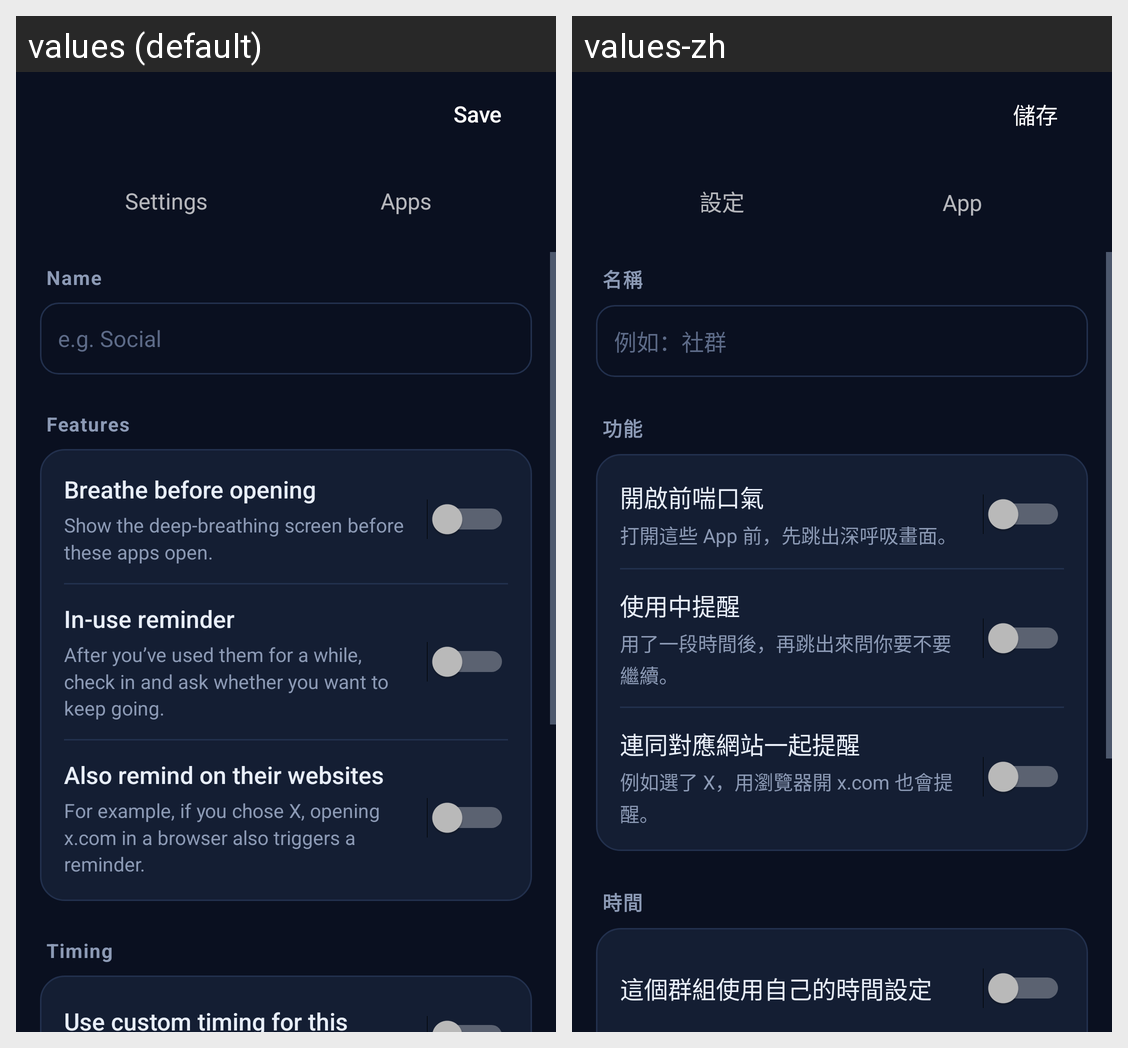

Translations of the strings shown on this Android screen, per locale in the grid:
Android screen res/layout/activity_group_edit.xml rendered under 2 locales, left to right: values (default), values-zh. Device: Nexus 5 (rendered at 1080×1920; each locale shown at half size, 540×960, under a caption strip naming it); theme AppTheme.
Strings drawn on this screen, with the default value and each locale's value (text and hints the layout hard-codes, and strings that could not be matched under every locale, appear in the picture but are not listed):

save
  values: Save
  values-zh: 儲存

title_settings
  values: Settings
  values-zh: 設定

edit_tab_apps
  values: Apps
  values-zh: App

edit_name
  values: Name
  values-zh: 名稱

edit_name_hint
  values: e.g. Social
  values-zh: 例如：社群

edit_features
  values: Features
  values-zh: 功能

feature_pause
  values: Breathe before opening
  values-zh: 開啟前喘口氣

edit_pause_hint
  values: Show the deep-breathing screen before these apps open.
  values-zh: 打開這些 App 前，先跳出深呼吸畫面。

feature_remind
  values: In-use reminder
  values-zh: 使用中提醒

edit_remind_hint
  values: After you’ve used them for a while, check in and ask whether you want to keep going.
  values-zh: 用了一段時間後，再跳出來問你要不要繼續。

edit_web
  values: Also remind on their websites
  values-zh: 連同對應網站一起提醒

edit_web_hint
  values: For example, if you chose X, opening x.com in a browser also triggers a reminder.
  values-zh: 例如選了 X，用瀏覽器開 x.com 也會提醒。

edit_timing
  values: Timing
  values-zh: 時間

edit_custom_timing
  values: Use custom timing for this group
  values-zh: 這個群組使用自己的時間設定
